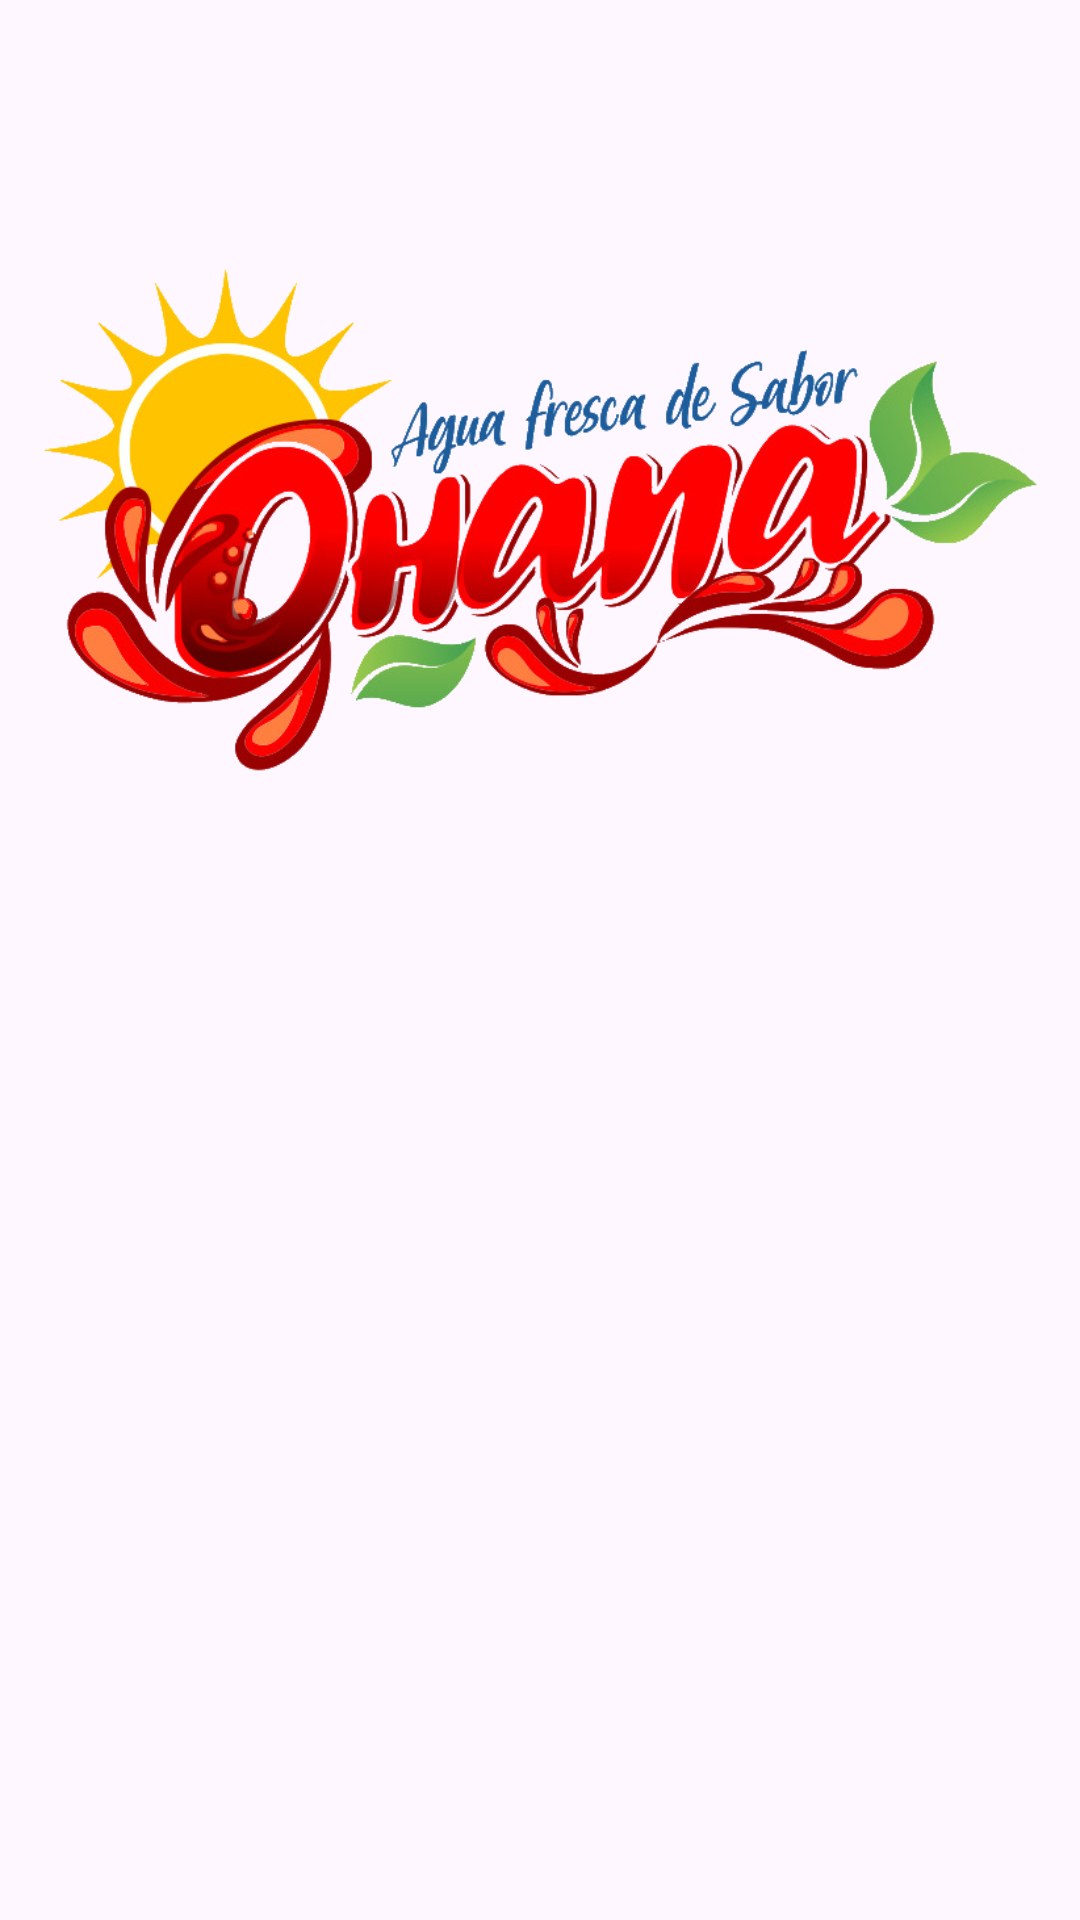

Android layout source for this screen:
<!-- AndroidManifest.xml: application theme Theme.OhanaApp -->
<!-- res/layout/activity_load.xml -->
<?xml version="1.0" encoding="utf-8"?>
<androidx.constraintlayout.widget.ConstraintLayout xmlns:android="http://schemas.android.com/apk/res/android"
    xmlns:app="http://schemas.android.com/apk/res-auto"
    xmlns:tools="http://schemas.android.com/tools"
    android:id="@+id/main"
    android:layout_width="match_parent"
    android:layout_height="match_parent"
    tools:context=".Load"
    >
    <ImageView
        android:id="@+id/imageView2"
        android:layout_width="0dp"
        android:layout_height="wrap_content"
        android:layout_marginTop="69dp"
        android:layout_marginBottom="364dp"
        app:layout_constraintBottom_toBottomOf="parent"
        app:layout_constraintEnd_toEndOf="parent"
        app:layout_constraintStart_toStartOf="parent"
        app:layout_constraintTop_toTopOf="parent"
        app:srcCompat="@mipmap/logo" />
</androidx.constraintlayout.widget.ConstraintLayout>
<!-- resources referenced by this layout -->
<resources>
  <!-- mipmap logo: png bitmap (mipmap-hdpi, 203865 bytes) -->
  <style name="Theme.OhanaApp" parent="Theme.MaterialComponents.DayNight.NoActionBar">
  
          
          <item name="colorPrimary">@color/purple_500</item>
          <item name="colorPrimaryVariant">@color/purple_700</item>
          <item name="colorOnPrimary">@color/white</item>
          
          <item name="colorSecondary">@color/teal_200</item>
          <item name="colorSecondaryVariant">@color/teal_700</item>
          <item name="colorOnSecondary">@color/black</item>
          
          <item name="android:statusBarColor">?attr/colorPrimaryVariant</item>
          
      </style>
  <!-- not gathered from this repository: default colours our renderer supplied (Android Studio template values) -->
  <color name="purple_500">#FF6200EE</color>
  <color name="purple_700">#FF3700B3</color>
  <color name="teal_200">#FF03DAC5</color>
  <color name="teal_700">#FF018786</color>
  <color name="black">#FF000000</color>
  <color name="white">#FFFFFFFF</color>
</resources>
